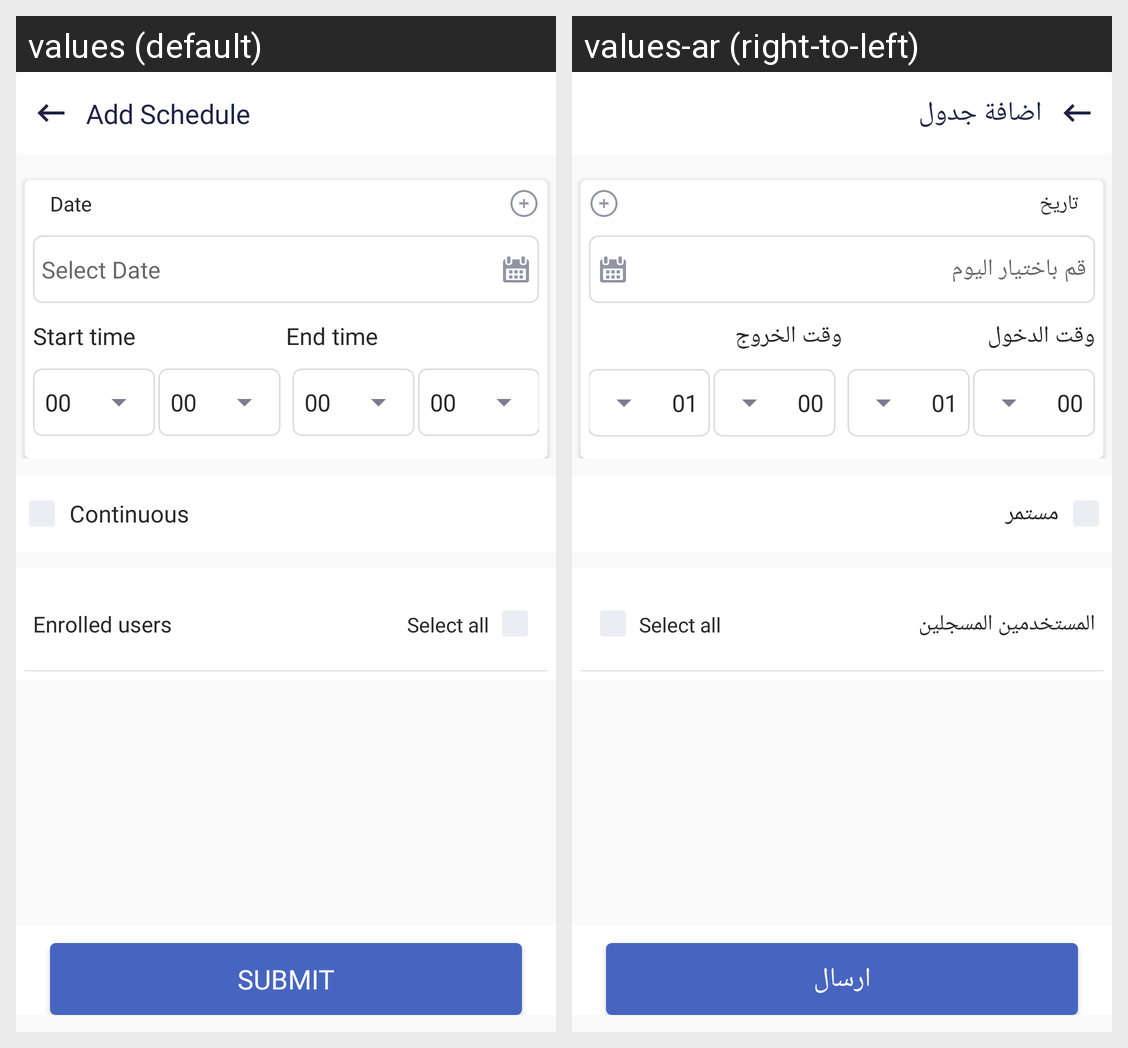

Strings drawn on this Android screen and how each of the app's shown locales translates them:
Android screen res/layout/activity_add_schedule.xml rendered under 2 locales, left to right: values (default), values-ar (right-to-left). Device: Nexus 5 (rendered at 1080×1920; each locale shown at half size, 540×960, under a caption strip naming it); theme AppTheme.
Strings drawn on this screen, with the default value and each locale's value (text and hints the layout hard-codes, and strings that could not be matched under every locale, appear in the picture but are not listed):

add_schedule
  values: Add Schedule
  values-ar: اضافة جدول

dates
  values: Date
  values-ar: تاريخ

select_date
  values: Select Date
  values-ar: قم باختيار اليوم

start_time
  values: Start time
  values-ar: وقت الدخول

end_time
  values: End time
  values-ar: وقت الخروج

continuousa
  values: Continuous
  values-ar: مستمر

enroll_users
  values: Enrolled users
  values-ar: المستخدمين المسجلين

save_all
  values: Select all
  values-ar: Select all

submit
  values: Submit
  values-ar: ارسال
